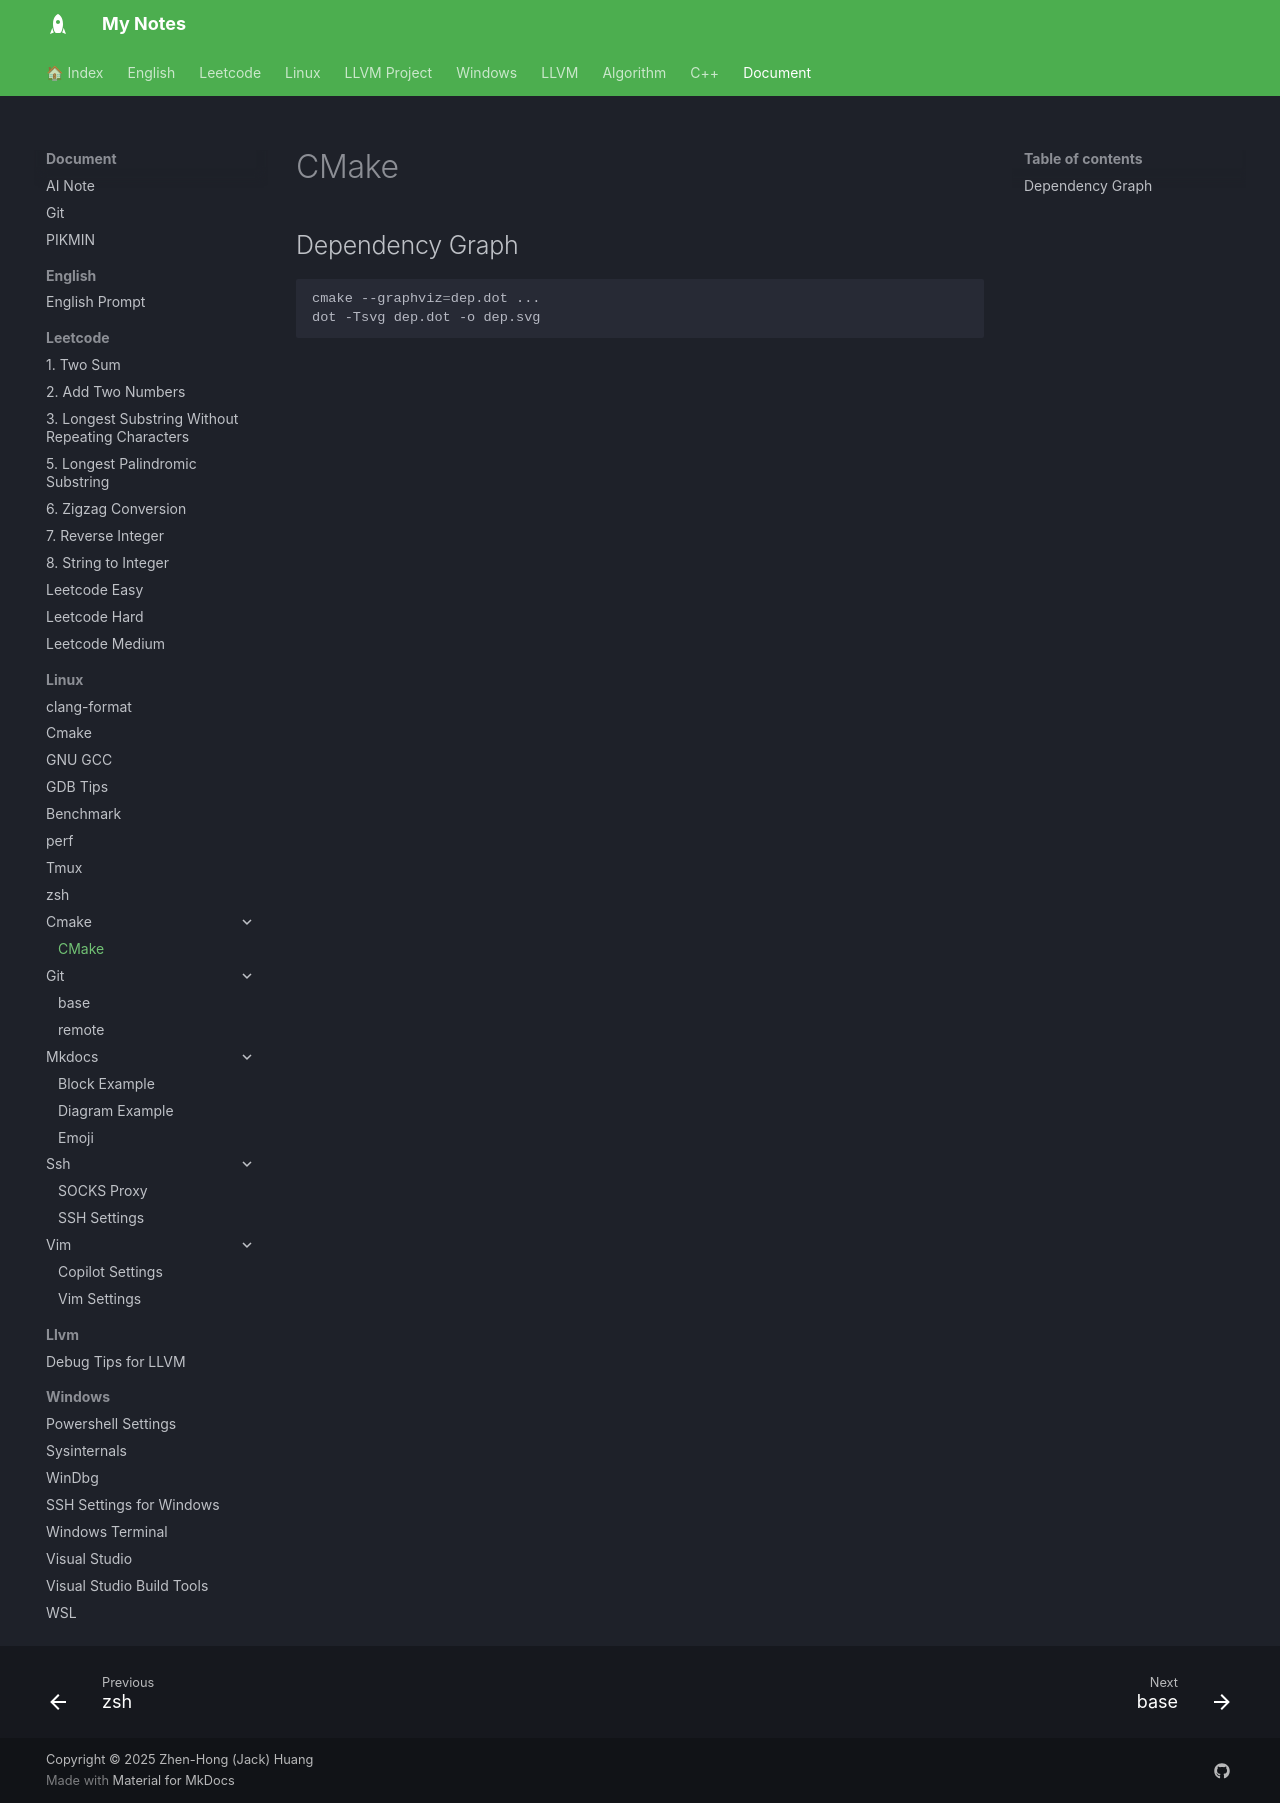

repository: jackhong12/mknote · page: document/linux/cmake/cmake/index.html · generator: mkdocs

# CMake

## Dependency Graph
```bash
cmake --graphviz=dep.dot ...
dot -Tsvg dep.dot -o dep.svg
```
